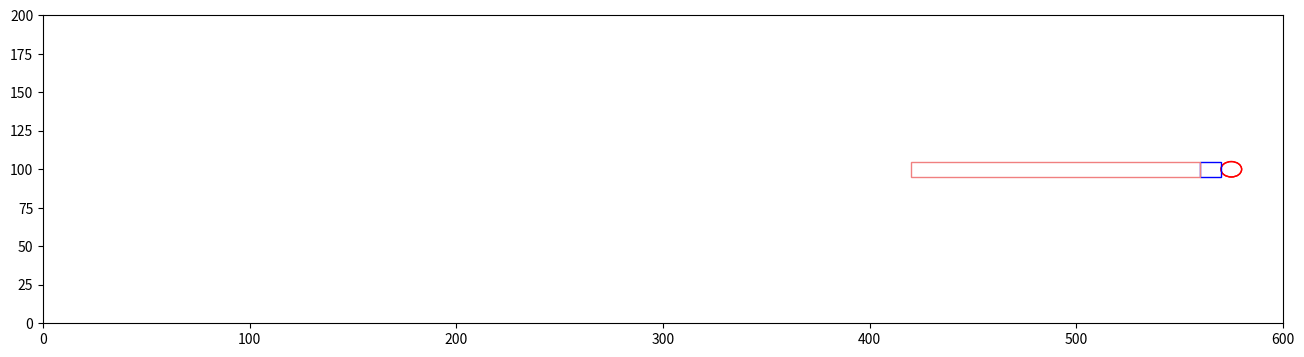

Here is the Python script that generated this plot:
from __future__ import annotations
import numpy as np
import matplotlib.pyplot as plt
import matplotlib.animation
import matplotlib.patches as patches
import math


class World():
    """contains references to all the important stuff in the simulation"""

    NUM_FISHES = 100
    SIZE = (600, 200, 55)
    # Specifies the number of dimensions in the simulation
    # If 2, then the dimensions are [X, Y]
    # If 3, then the dimensions are [X, Y, Z]
    DIMENSIONS = 3
    TURBINE_RADIUS = 5
    TURBINE_POSITION = (SIZE[0]-25, SIZE[1] / 2, 0)
    ENTRAINMENT_DIMENSIONS = (10, 10, 10)
    ZONE_OF_INFLUENCE_DIMENSIONS = (140, 10, 25)
    ENTRAINMENT_POSITION = np.array([TURBINE_POSITION[0] + TURBINE_RADIUS - 20, TURBINE_POSITION[1] - 5, 0])
    ZONE_OF_INFLUENCE_POSITION = np.array([TURBINE_POSITION[0] + TURBINE_RADIUS - 160, TURBINE_POSITION[1] - 5, 0])

    def __init__(self):
        self.fishes: list[Fish] = []
        self.turbines: list[Turbine] = []
        self.rectangles = []

    def add_turbine(self, position, radius, turbine_id, color='red'):
        turbine = Turbine(position, radius, turbine_id, color)
        self.turbines.append(turbine)

    def add_rectangle(self, position, dimensions, color='None'):
        rectangle = Rectangle(position, dimensions, color)
        self.rectangles.append(rectangle)


class Turbine:
    def __init__(self, position, radius, turbine_id, color='red'):
        self.position = np.array(position)
        self.radius = radius
        self.turbine_id = turbine_id
        self.color = color


class Rectangle:
    def __init__(self, position, dimensions, color='blue'):
        self.position = np.array(position)
        self.dimensions = dimensions
        self.color = color


def distance_between(fishA: Fish, fishB: Fish) -> float:
    return np.linalg.norm(fishA.position - fishB.position)


def avoidance_strength(distance):
    '''avoidance approach function,
    where avoidance strength is stronger close fish
    get to the turbine'''
    # can make A smaller than 1 if you don't want
    # the avoidance strength to be 1
    # A = repulsion_strength_at_zero
    k = -0.1
    repulsion_strength_at_zero = 1
    avoidance = repulsion_strength_at_zero * math.exp(k * distance)
    return max(0.0, avoidance)


def desired_new_heading(fish: Fish, world: World):
    # find all pairwise distances
    others: list[(Fish, float)] = []

    for other in world.fishes:
        if other is not fish:
            others.append((other, distance_between(fish, other)))

    # Compute repulsion
    # use this to make sure we're not messing with float comparison to decide
    # whether we had something inside the repulsion distance:
    repulsion_found = False
    repulsion_direction = np.zeros(World.DIMENSIONS)

    for other, distance in others:
        if distance <= Fish.REPULSION_DISTANCE:
            repulsion_found = True
            vector_difference = other.position - fish.position
            repulsion_direction -= (vector_difference / np.linalg.norm(vector_difference))

    if repulsion_found:
        return repulsion_direction / np.linalg.norm(repulsion_direction)

    # avoidance application
    # strength is from the function of distance from the turbine
    # and strength of repulsion to avoid
    strength = 0
    avoidance_direction = np.zeros(World.DIMENSIONS)
    avoidance_found = False

    for turbine in world.turbines:
        if turbine.turbine_id == 'Base':
            vector_to_fish = fish.position - turbine.position
            distance_to_turbine = np.linalg.norm(vector_to_fish)
            if distance_to_turbine <= fish.REACTION_DISTANCE:
                avoidance_found = True
                strength = avoidance_strength(distance_to_turbine)
                avoidance_direction += (vector_to_fish / distance_to_turbine) * strength

            # vector pointing from fish to turbine
            if distance_to_turbine < turbine.radius:
                fish.color = 'green'
                new_heading = fish.position - turbine.position
                new_heading /= np.linalg.norm(new_heading)
                fish.heading = new_heading

        if turbine.turbine_id == 'Blade':
            vector_to_fish = fish.position - turbine.position
            distance_to_turbine = np.linalg.norm(vector_to_fish)
            if distance_to_turbine <= fish.REACTION_DISTANCE:
                avoidance_found = True
                strength = avoidance_strength(distance_to_turbine)
                avoidance_direction += (vector_to_fish / distance_to_turbine) * strength

            if distance_to_turbine < turbine.radius:
                random_probability_of_strike = np.random.rand()
                if fish.BLADE_STRIKE_PROBABILITY[0] <= random_probability_of_strike <= fish.BLADE_STRIKE_PROBABILITY[-1]:
                    fish.color = 'purple'

    if avoidance_found:
        avoidance_direction /= np.linalg.norm(avoidance_direction)

    # If we didn't find anything within the repulsion distance, then we
    # do attraction distance and orientation distance.
    # It's an unweighted sum of all the unit vectors:
    # + pointing towards other fish inside ATTRACTION_DISTANCE
    # + pointing in the same direction as other fish inside ORIENTATION_DISTANCE
    # original code was an unweighted sum, now included ATTRACTION_ALIGNMENT_WEIGHT
    # 1 being all attraction, 0 being all alignment
    attraction_orientation_found = False
    attraction_orientation_direction = np.zeros(World.DIMENSIONS)
    for other, distance in others:
        if distance <= Fish.ATTRACTION_DISTANCE:
            attraction_orientation_found = True
            new_direction = (other.position - fish.position)
            attraction_orientation_direction += (
                        Fish.ATTRACTION_ALIGNMENT_WEIGHT * new_direction / np.linalg.norm(new_direction))

        if distance <= Fish.ORIENTATION_DISTANCE:
            attraction_orientation_found = True
            attraction_orientation_direction += (1 - Fish.ATTRACTION_ALIGNMENT_WEIGHT) * other.heading

        # informed direction makes all fish go a specific direction,
        # with an added weight between preferred direction and social behaviors
        # 0 is all social, and 1 is all preferred direction
        desired_direction = np.zeros(World.DIMENSIONS)
        desired_direction[0] = 1
        informed_direction = desired_direction * Fish.DESIRED_DIRECTION_WEIGHT
        social_direction = (1 - Fish.DESIRED_DIRECTION_WEIGHT) * attraction_orientation_direction

        # the sum vector of all vectors
        # informed direction, social direction, and avoidance
        attraction_orientation_direction = (informed_direction + social_direction) * (1 - strength) + (strength * avoidance_direction)

    if attraction_orientation_found:
        norm = np.linalg.norm(attraction_orientation_direction)
        if norm != 0.0:
            return attraction_orientation_direction / norm

    return None


def rotate_towards(v_from, v_towards, max_angle):
    """
    Rotates v_from towards v_towards

    Assumes the angle between vector and towards is greater than max angle
    Assumes v_from and v_towards are not parallel or anti-parallel
    Assumes both vectors are unit length
    """
    # v_prime is perpendicular to v_from, in the plane defined by
    # v_from and v_towards. so v_from and v_prime are perpendicular unit
    # vectors that span this plane, and we can rotate v_from towards v_towards
    # by finding the appropriate coordinate weights
    v_prime = v_towards - v_towards * np.dot(v_from, v_towards)
    v_prime = v_prime / np.linalg.norm(v_prime)

    return v_from * np.cos(max_angle) + v_prime * np.sin(max_angle)


class Fish():
    """main agent of the model"""

    # Constants:
    REPULSION_DISTANCE = 1
    ATTRACTION_DISTANCE = 20
    ORIENTATION_DISTANCE = 15
    ATTRACTION_ALIGNMENT_WEIGHT = 0.5
    MAX_TURN = 0.1 # radians
    TURN_NOISE_SCALE = 0.3 # standard deviation in noise
    SPEED = 1
    # DESIRED_DIRECTION = np.array([1, 0])  # Desired direction of informed fish is towards the right when [1, 0]
    # Desired direction is always 1 in the x direction and 0 in all other direction
    DESIRED_DIRECTION_WEIGHT = 0.2  # Weighting term is strength between swimming
    # towards desired direction and schooling (1 is all desired direction, 0 is all
    # schooling and ignoring desired direction
    # FLOW_VECTOR = np.array([1, 0])
    FLOW_SPEED = 0
    REACTION_DISTANCE = 10
    BLADE_STRIKE_PROBABILITY = np.linspace(0.02, 0.13)

    def __init__(self, position, heading):
        """initial values for position and heading"""
        self.position = position
        self.heading = heading
        self.color = 'blue'
        self.all_fish_left = False
        self.left_environment = False

    def move(self):
        self.position += self.heading * Fish.SPEED
        self.position = np.clip(self.position, [0, 0, 0], World.SIZE)

        # adding flow to fish's position including the speed and direction
        # fish are unaware of flow
        # Flow vector is always 1.0 in the x direction; zero in other directions
        flow_vector = np.zeros(World.DIMENSIONS)
        flow_vector[0] = 1.0
        self.position += self.FLOW_SPEED * flow_vector

        # Applies circular boundary conditions without worrying about
        # heading decisions.
        self.position = np.mod(self.position, World.SIZE)

        # # periodic boundaries for only top and bottom
        # self.position[1] = self.position[1] % World.SIZE[1]
        #
        # # for checking if all fish left the environment
        # if self.position[0] < 0 or self.position[0] > World.SIZE[0]:
        #     self.left_environment = True

    def update_heading(self, new_heading):
        """Assumes self.heading and new_heading are unit vectors"""

        if new_heading is not None:
            # generating some random noise to the fish.heading
            noise = np.random.normal(0, Fish.TURN_NOISE_SCALE, len(new_heading))  # adding noise to new_heading
            noisy_new_heading = new_heading + noise  # new_heading is combined with generated noise

            dot = np.dot(noisy_new_heading, self.heading)
            dot = min(1.0, dot)
            dot = max(-1.0, dot)
            angle_between = np.arccos(dot)
            if angle_between > Fish.MAX_TURN:
                noisy_new_heading = rotate_towards(self.heading, noisy_new_heading, Fish.MAX_TURN)

            self.heading = noisy_new_heading


def main():
    # initialize the world and all the fish
    world = World()
    frame_number = 0
    fish_in_zoi = set()
    fish_in_ent = set()
    fish_collided_with_turbine = set()
    fish_struck_by_turbine = set()

    world.add_turbine(np.array([world.TURBINE_POSITION[0], world.TURBINE_POSITION[1], world.TURBINE_POSITION[2]]), radius=World.TURBINE_RADIUS, turbine_id='Base', color='red')
    world.add_turbine(np.array([world.TURBINE_POSITION[0], world.TURBINE_POSITION[1], world.TURBINE_RADIUS * 2]), radius=World.TURBINE_RADIUS, turbine_id='Blade', color='red')
    world.add_rectangle(World.ENTRAINMENT_POSITION, World.ENTRAINMENT_DIMENSIONS, color='blue')
    world.add_rectangle(World.ZONE_OF_INFLUENCE_POSITION, World.ZONE_OF_INFLUENCE_DIMENSIONS, color='lightcoral')

    for f in range(World.NUM_FISHES):
        initial_position = np.random.rand(World.DIMENSIONS) * World.SIZE
        initial_position[0] = np.random.uniform(0, 100)
        initial_position[2] = min(initial_position[2], World.SIZE[2])
        world.fishes.append(Fish(initial_position, np.random.rand(World.DIMENSIONS)))

    fig, ax = plt.subplots(figsize=(16, 4))
    x, y, z = [], [], []
    sc = ax.scatter(x, y, s=5)

    turbine_patches = [
        patches.Circle(world.turbines[0].position, world.turbines[0].radius, edgecolor=world.turbines[0].color,
                       facecolor='none'),
        patches.Circle(world.turbines[1].position, world.turbines[1].radius, edgecolor=world.turbines[1].color,
                       facecolor='none')
    ]

    rect_patches = [
        patches.Rectangle(rectangle.position, rectangle.dimensions[0], rectangle.dimensions[1],
                          edgecolor=rectangle.color,
                          facecolor='none')
        for rectangle in world.rectangles
    ]

    for patch in turbine_patches + rect_patches:
        ax.add_patch(patch)

    plt.xlim(0, World.SIZE[0])
    plt.ylim(0, World.SIZE[1])

    def animate(_):
        nonlocal frame_number

        for f_num, f in enumerate(world.fishes):
            for rectangle in world.rectangles:
                if rectangle.color == 'lightcoral' and rectangle.position[0] <= f.position[0] <= rectangle.position[0] + \
                        rectangle.dimensions[0] \
                        and rectangle.position[1] <= f.position[1] <= rectangle.position[1] + rectangle.dimensions[1]:
                    fish_in_zoi.add(f_num)

                if rectangle.color == 'blue' and rectangle.position[0] <= f.position[0] <= rectangle.position[0] + \
                        rectangle.dimensions[0] \
                        and rectangle.position[1] <= f.position[1] <= rectangle.position[1] + rectangle.dimensions[1]:
                    fish_in_ent.add(f_num)

            for turbine in world.turbines:
                if turbine.turbine_id == 'Base':
                    if distance_between(f, turbine) < turbine.radius:
                        fish_collided_with_turbine.add(f_num)

                if turbine.turbine_id == 'Blade':
                    distance = distance_between(f, turbine)
                    if distance < turbine.radius:
                        if f.color == 'purple':
                            fish_struck_by_turbine.add(f_num)

        x = [f.position[0] for f in world.fishes]
        y = [f.position[1] for f in world.fishes]
        sc.set_offsets(np.c_[x, y])

        if World.DIMENSIONS >= 3:
            z = [min(f.position[2], World.SIZE[2]) for f in world.fishes]
            for z_value in z:
                if z_value > World.SIZE[2]:
                    print("Warning: Z-value exceeds expected range (55)")
            sc.set_sizes(z)

        for f in world.fishes:
            f.update_heading(desired_new_heading(f, world))
        for f in world.fishes:
            f.move()

        colors = [f.color for f in world.fishes]
        sc.set_color(colors)

        world.all_fish_left = all(f.left_environment for f in world.fishes)
        if world.all_fish_left:
            print("All fish have left the environment in frame", frame_number)

        if world.all_fish_left:
            ani.event_source.stop()

        frame_number += 1

    ani = matplotlib.animation.FuncAnimation(fig, animate, frames=2, interval=100, repeat=True)
    plt.show()

    fish_in_zoi_count = len(fish_in_zoi)
    fish_in_ent_count = len(fish_in_ent)
    fish_collided_count = len(fish_collided_with_turbine)
    fish_struck_count = len(fish_struck_by_turbine)

    print("Number of fish in ZOI:", fish_in_zoi_count)
    print("Number of fish in entrainment:", fish_in_ent_count)
    print("Number of fish collided with the turbine:", fish_collided_count)
    print("Number of fish struck by the turbine:", fish_struck_count)

main()